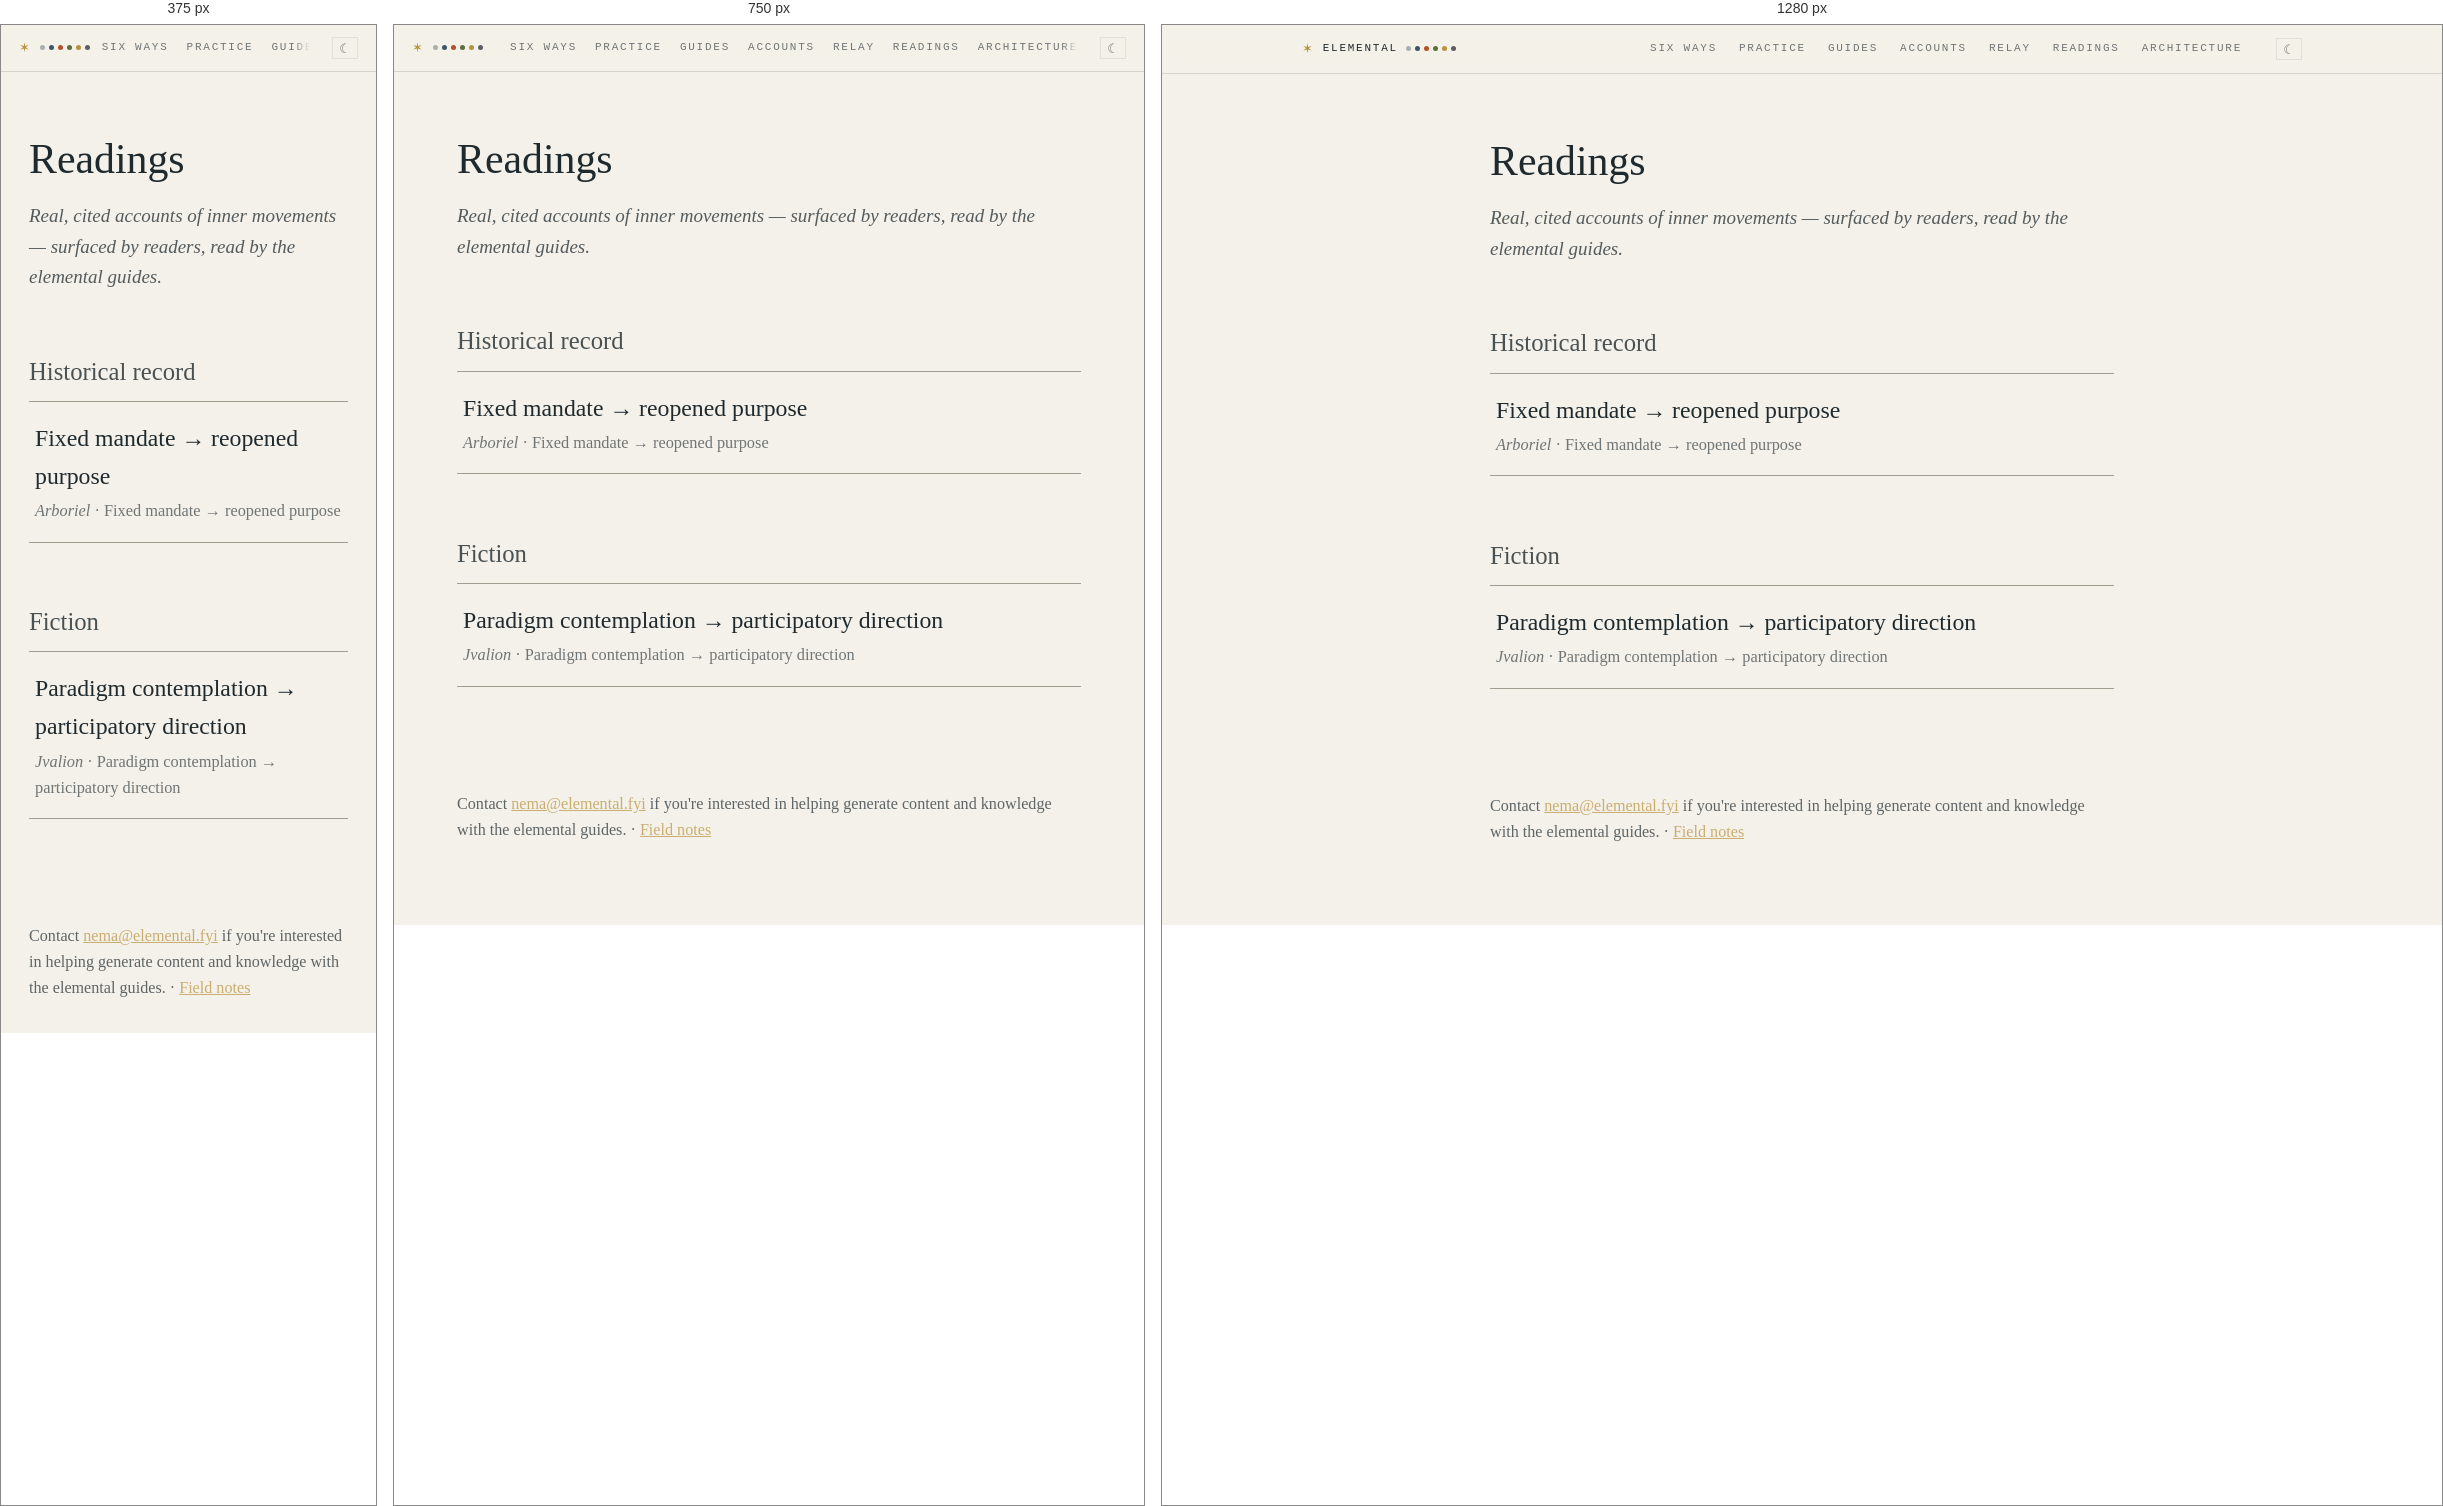
Rendered at 375 px, 750 px and 1280 px, left to right.

<!-- file: index.html -->
<!DOCTYPE html>
<html lang="en" data-register="soft">
<head>
<meta charset="utf-8">
<meta name="viewport" content="width=device-width, initial-scale=1">
<title>Readings — Elemental Sensemaking</title>
<meta name="description" content="Reflective readings — real, cited accounts of inner movements, read by the elemental guides.">
<link href="https://fonts.googleapis.com/css2?family=Cormorant+Garamond:wght@400;500&family=EB+Garamond:ital,wght@0,400;0,500;1,400&family=IBM+Plex+Mono:wght@400;500&display=swap" rel="stylesheet">
<link rel="stylesheet" href="../elemental-tokens.css">
<script src="../assets/theme.js"></script>
<link rel="stylesheet" href="../assets/ledger.css">
<style>
  :root { --paper:var(--ground); --ink:var(--ink-on); --ochre:var(--accent-on); }
  * { box-sizing:border-box; }
  html,body { margin:0; background:var(--paper); color:var(--ink); }
  body { font-family:"EB Garamond",Garamond,Georgia,serif; font-size:19px; line-height:1.6; }
  main { max-width:680px; margin:0 auto; padding:6vh 28px 8vh; }
  h1 { font-family:"Cormorant Garamond","EB Garamond",serif; font-weight:400; font-size:2.2em; margin:0 0 0.2em; }
  .lede { font-style:italic; opacity:0.75; margin:0 0 2.4em; }
  h2 { font-family:"Cormorant Garamond",serif; font-weight:500; font-size:1.3em; margin:2.4em 0 0.4em; opacity:0.8; }
  /* Keyline entries — hairline rows, hover is an ochre wash + shift */
  ul { list-style:none; margin:0; padding:0; border-top:1px solid var(--ash); }
  li { padding:0.9em 6px; border-bottom:1px solid var(--ash);
    transition:background var(--t-state) var(--ease-precipitate), padding-left var(--t-state) var(--ease-precipitate); }
  li:hover { background:rgba(var(--accent-rgb),0.05); padding-left:12px; }
  li a { font-family:"Cormorant Garamond","EB Garamond",serif; font-size:1.25em; color:var(--ink); text-decoration:none; }
  li a:hover { color:var(--ochre); }
  .meta { font-size:0.86em; opacity:0.62; margin-top:0.2em; }
  .meta .g { font-style:italic; }
  .empty { opacity:0.6; font-style:italic; }
  footer { max-width:680px; margin:0 auto; padding:2em 28px; font-size:0.85em; opacity:0.7; }
  a { color:var(--ochre); }
</style>
</head>
<body>
<nav class="ledger">
  <div class="ledger-inner">
    <a class="home" href="../index.html">
      <span class="star">✶</span>
      <span>Elemental</span>
      <span class="dots"><i style="background:var(--air)"></i><i style="background:var(--water)"></i><i style="background:var(--fire)"></i><i style="background:var(--wood)"></i><i style="background:var(--earth)"></i><i style="background:var(--metal)"></i></span>
    </a>
    <div class="ledger-links">
      <a href="../six-angles.html">six ways</a>
      <a href="../nema-practice.html">practice</a>
      <a href="../guides.html">guides</a>
      <a href="../accounts/">accounts</a>
      <a href="../relay/">relay</a>
      <a href="../posts/">readings</a>
      <a href="../operators.html">architecture</a>
    </div>
    <button class="theme-toggle" type="button" aria-label="Switch theme">☾</button>
  </div>
</nav>


<main>
  <h1>Readings</h1>
  <p class="lede">Real, cited accounts of inner movements — surfaced by readers, read by the elemental guides.</p>
  <h2>Historical record</h2><ul><li><a href="/posts/reflective/historical/fixed-mandate-reopened-purpose.html">Fixed mandate → reopened purpose</a><div class="meta"><span class="g">Arboriel</span> · Fixed mandate → reopened purpose</div></li></ul><h2>Fiction</h2><ul><li><a href="/posts/reflective/fiction/paradigm-contemplation-participatory-direction.html">Paradigm contemplation → participatory direction</a><div class="meta"><span class="g">Jvalion</span> · Paradigm contemplation → participatory direction</div></li></ul>
</main>
<footer>Contact <a href="mailto:nema@elemental.fyi">nema@elemental.fyi</a> if you're interested in helping generate content and knowledge with the elemental guides. · <a href="/field-notes.html">Field notes</a></footer>
</body>
</html>


/* @media block from ledger.css */
@media (max-width: 640px) {
  .ledger ~ .back, .ledger ~ .back-cluster { top: 64px; }
}

/* @media block from ledger.css */
@media (max-width: 860px) {
  .ledger-inner { gap: 12px; padding: 12px 18px; }
  .ledger-links {
    gap: 18px; overflow-x: auto; flex-wrap: nowrap;
    scrollbar-width: none; -ms-overflow-style: none;
    -webkit-overflow-scrolling: touch;
    mask-image: linear-gradient(to right, #000 calc(100% - 16px), transparent 100%);
    -webkit-mask-image: linear-gradient(to right, #000 calc(100% - 16px), transparent 100%);
  }
  .ledger-links::-webkit-scrollbar { display: none; }
  .ledger-links a { white-space: nowrap; }
  .ledger-inner .home span:not(.star):not(.dots) { display: none; }  /* mark + dots carry it */
  .theme-toggle { margin-left: 10px; }
}